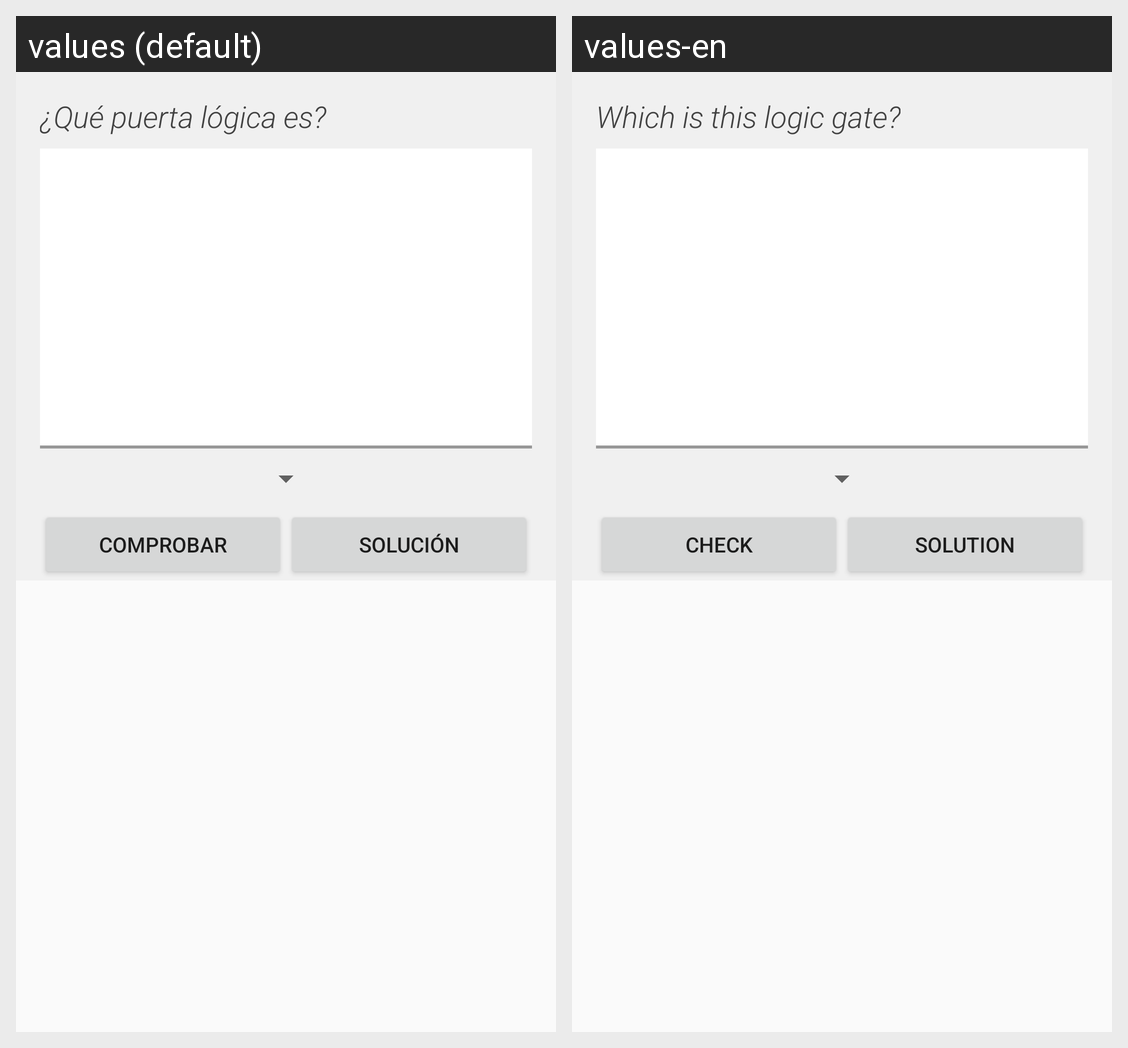

Here is an Android app screen in its default locale and in the app's own translations. Write out the translated-string differences for the strings that appear on this screen.
Android screen res/layout/fragment_logic_gate.xml rendered under 2 locales, left to right: values (default), values-en. Device: Nexus 5 (rendered at 1080×1920; each locale shown at half size, 540×960, under a caption strip naming it); theme AppTheme.
Strings drawn on this screen, with the default value and each locale's value (text and hints the layout hard-codes, and strings that could not be matched under every locale, appear in the picture but are not listed):

logic_gate_title
  values: ¿Qué puerta lógica es?
  values-en: Which is this logic gate?

check
  values: Comprobar
  values-en: Check

solution
  values: Solución
  values-en: Solution
